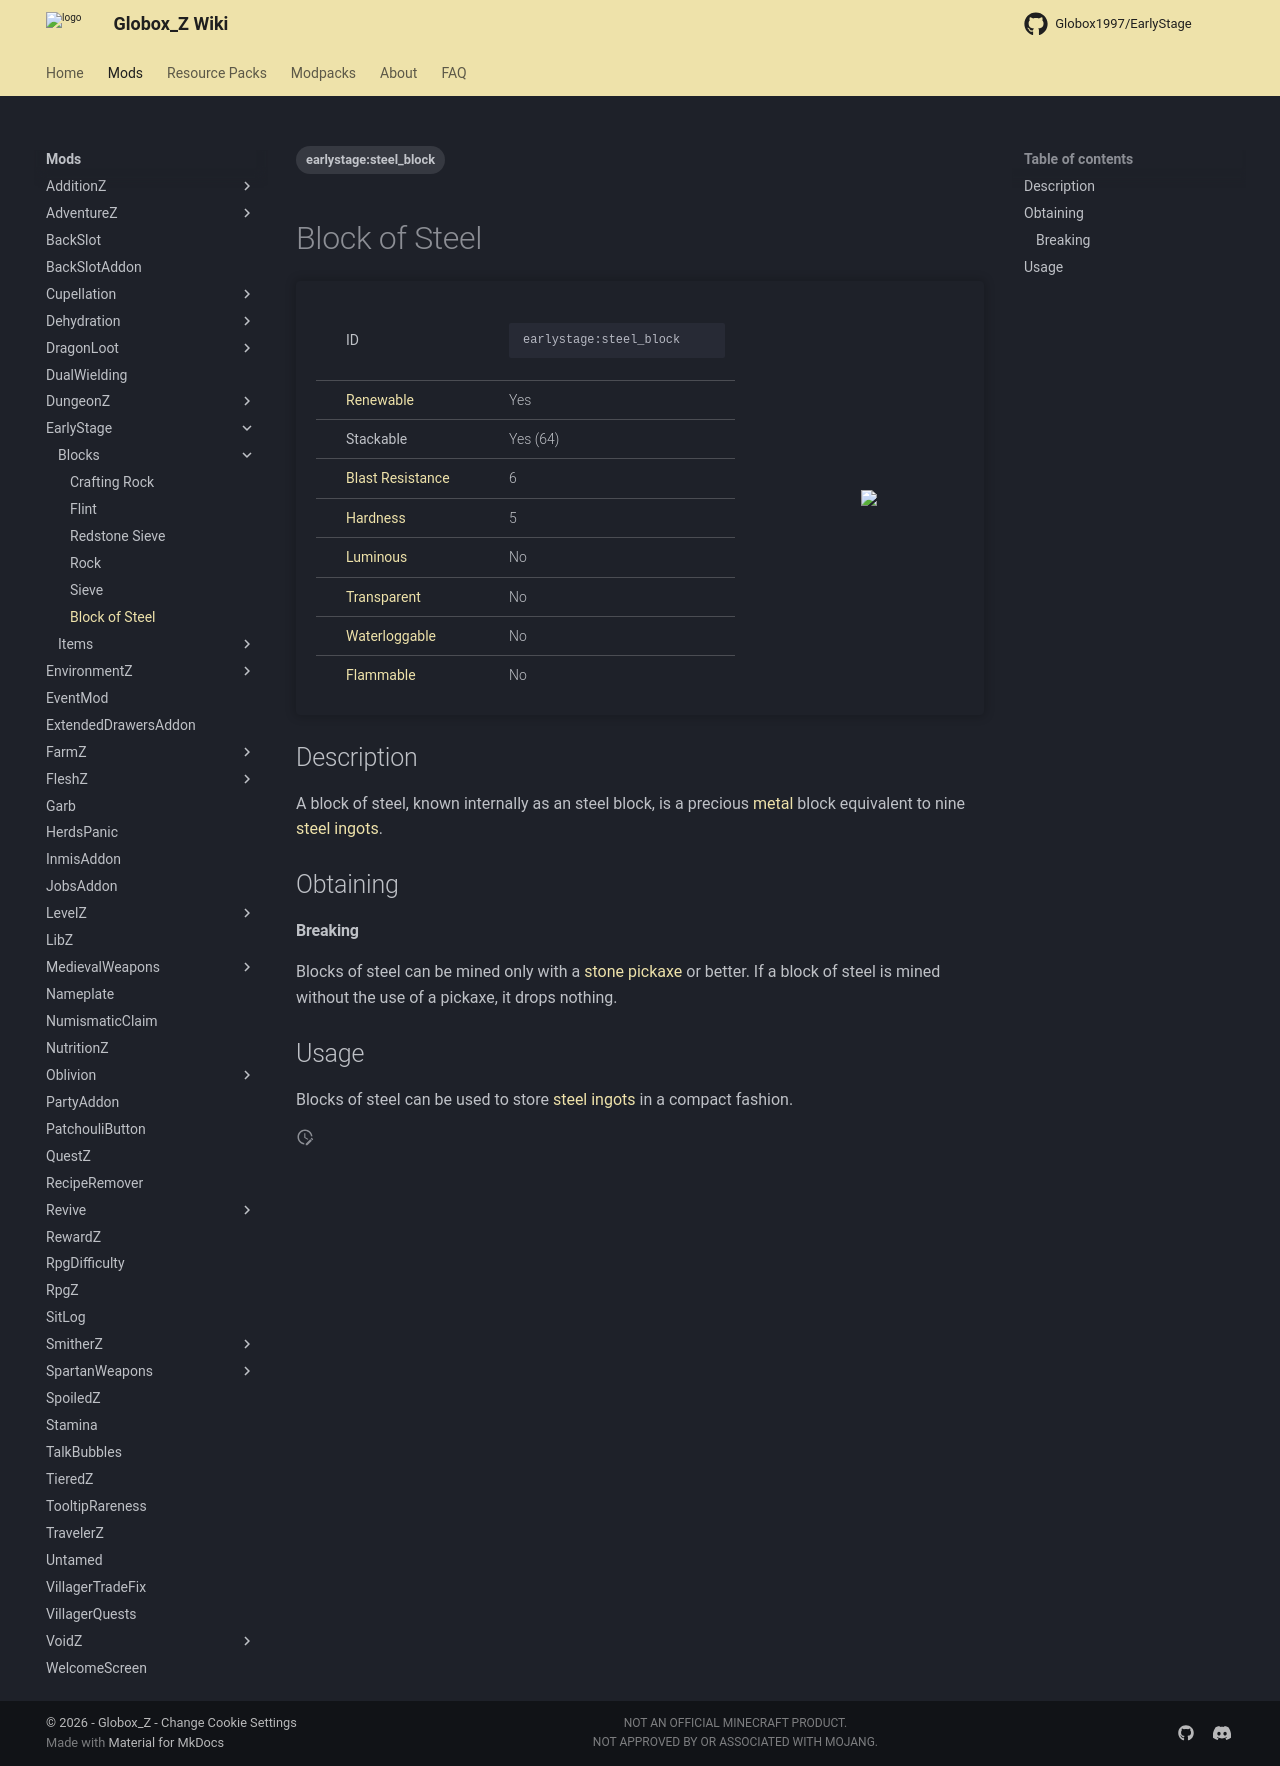

repository: Globox1997/wiki · page: mods/EarlyStage/Blocks/Steel_Block/index.html · generator: mkdocs

---
title: Block of Steel
project: earlystage
summary: earlystage block block of steel
tags:
    - earlystage:steel_block
---
# Block of Steel
<div class="main_table">
<div class="left_main_table">
<table class="left_table">
    <tbody>
        <tr>
            <td class="first-column">ID</td>
            <td class="second-column">
            ```
            earlystage:steel_block
            ```
            </td>
        </tr>
        <tr id="linear-top">
            <td class="first-column"><a href="https://minecraft.wiki/w/Renewable_resource" target="_blank">Renewable</a></td>
            <td class="second-column">Yes</td>
        </tr>
        <tr id="linear-top">
            <td class="first-column">Stackable</td>
            <td class="second-column">Yes (64)</td>
        </tr>
        <tr id="linear-top">
            <td class="first-column"><a href="https://minecraft.wiki/w/Explosion#Blast_resistance" target="_blank">Blast Resistance</a></td>
            <td class="second-column">6</td>
        </tr>
        <tr id="linear-top">
            <td class="first-column"><a href="https://minecraft.wiki/w/Breaking#Blocks_by_hardness" target="_blank">Hardness</a></td>
            <td class="second-column">5</td>
        </tr>
        <tr id="linear-top">
            <td class="first-column"><a href="https://minecraft.wiki/w/Light" target="_blank">Luminous</a></td>
            <td class="second-column">No</td>
        </tr>
        <tr id="linear-top">
            <td class="first-column"><a href="https://minecraft.wiki/w/Opacity" target="_blank">Transparent</a></td>
            <td class="second-column">No</td>
        </tr>
        <tr id="linear-top">
            <td class="first-column"><a href="https://minecraft.wiki/w/Waterlogging" target="_blank">Waterloggable</a></td>
            <td class="second-column">No</td>
        </tr>
        <tr id="linear-top">
            <td class="first-column"><a href="https://minecraft.wiki/w/Fire#Burning_blocks" target="_blank">Flammable</a></td>
            <td class="second-column">No</td>
        </tr>
    </tbody>
</table>
</div>
    <img src="/wiki/assets/earlystage/blocks/steel_block.png" loading="lazy" class="right_img_table"/>
</div>

## Description
A block of steel, known internally as an steel block, is a precious [metal](https://minecraft.wiki/w/Metal) block equivalent to nine [steel ingots](/wiki/mods/EarlyStage/Items/Steel_Ingot). 

## Obtaining
#### Breaking
Blocks of steel can be mined only with a [stone pickaxe](https://minecraft.wiki/w/Stone_Pickaxe) or better. If a block of steel is mined without the use of a pickaxe, it drops nothing. 

## Usage
Blocks of steel can be used to store [steel ingots](/wiki/mods/EarlyStage/Items/Steel_Ingot) in a compact fashion. 
